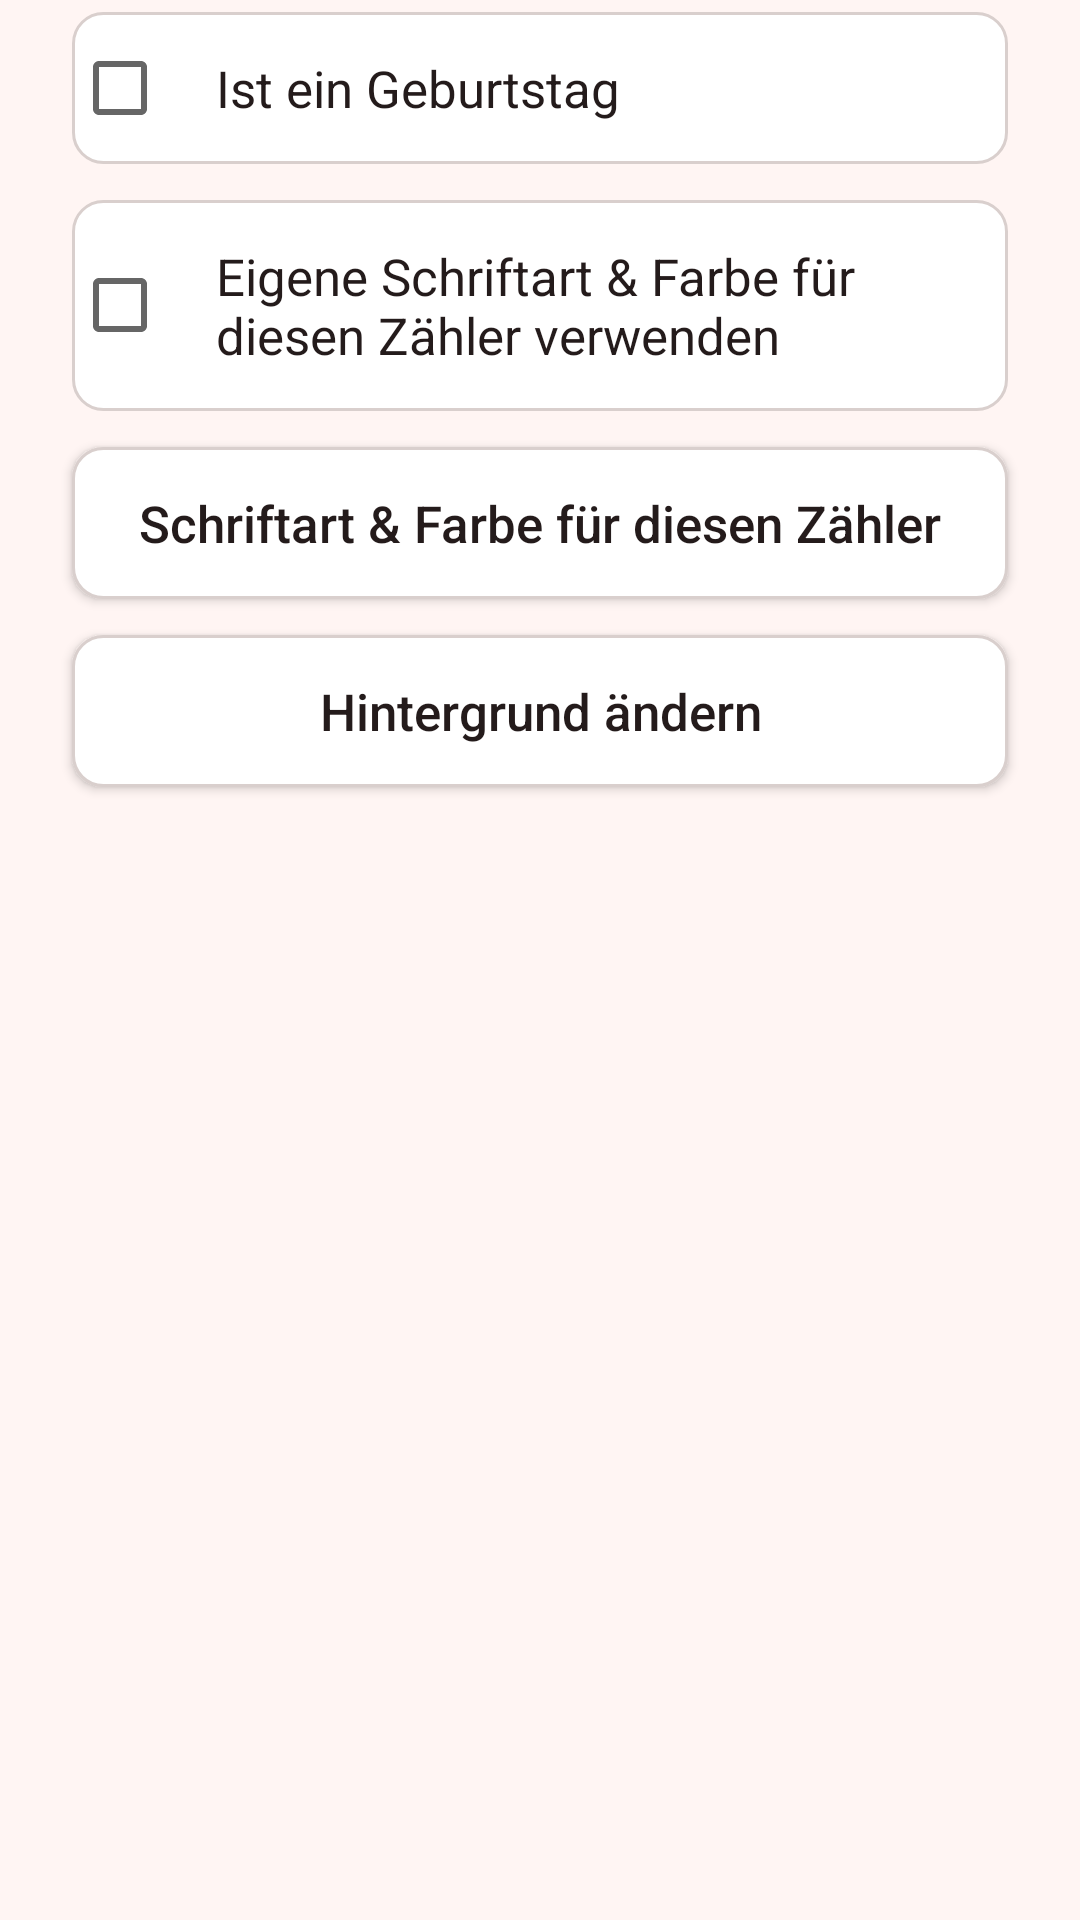

Android layout source for this screen:
<!-- AndroidManifest.xml: application theme Theme.AnniversaryCounter -->
<!-- res/layout/page_settings_display.xml -->
<?xml version="1.0" encoding="utf-8"?>
<ScrollView xmlns:android="http://schemas.android.com/apk/res/android"
    android:layout_width="match_parent"
    android:layout_height="match_parent">

    <LinearLayout
        android:layout_width="match_parent"
        android:layout_height="wrap_content"
        android:clipToPadding="false"
        android:orientation="vertical"
        android:paddingStart="24dp"
        android:paddingTop="4dp"
        android:paddingEnd="24dp"
        android:paddingBottom="8dp">

        <CheckBox
            android:id="@+id/cbIsBirthday"
            android:layout_width="match_parent"
            android:layout_height="wrap_content"
            android:layout_marginBottom="12dp"
            android:background="@drawable/btn_outline"
            android:paddingStart="16dp"
            android:paddingEnd="16dp"
            android:paddingTop="14dp"
            android:paddingBottom="14dp"
            android:text="@string/is_birthday"
            android:textColor="@color/text_primary"
            android:textSize="17sp" />

        <Button
            android:id="@+id/btnBirthdaySettings"
            android:layout_width="match_parent"
            android:layout_height="wrap_content"
            android:layout_marginBottom="12dp"
            android:background="@drawable/btn_outline"
            android:paddingTop="14dp"
            android:paddingBottom="14dp"
            android:text="@string/btn_birthday_settings"
            android:textAllCaps="false"
            android:textColor="@color/text_primary"
            android:textSize="17sp"
            android:visibility="gone" />

        <CheckBox
            android:id="@+id/cbCustomAppearance"
            android:layout_width="match_parent"
            android:layout_height="wrap_content"
            android:layout_marginBottom="12dp"
            android:background="@drawable/btn_outline"
            android:paddingStart="16dp"
            android:paddingEnd="16dp"
            android:paddingTop="14dp"
            android:paddingBottom="14dp"
            android:text="@string/custom_appearance_checkbox"
            android:textColor="@color/text_primary"
            android:textSize="17sp" />

        <Button
            android:id="@+id/btnCounterAppearance"
            android:layout_width="match_parent"
            android:layout_height="wrap_content"
            android:layout_marginBottom="12dp"
            android:background="@drawable/btn_outline"
            android:paddingTop="14dp"
            android:paddingBottom="14dp"
            android:text="@string/btn_counter_appearance"
            android:textAllCaps="false"
            android:textColor="@color/text_primary"
            android:textSize="17sp" />

        <Button
            android:id="@+id/btnChangeBackground"
            android:layout_width="match_parent"
            android:layout_height="wrap_content"
            android:layout_marginBottom="12dp"
            android:background="@drawable/btn_outline"
            android:paddingTop="14dp"
            android:paddingBottom="14dp"
            android:text="@string/btn_change_background"
            android:textAllCaps="false"
            android:textColor="@color/text_primary"
            android:textSize="17sp" />
    </LinearLayout>
</ScrollView>
<!-- resources referenced by this layout -->
<resources>
  <color name="text_primary">#241B1B</color>
  <!-- drawable btn_outline (drawable) -->
  <?xml version="1.0" encoding="utf-8"?>
  <shape xmlns:android="http://schemas.android.com/apk/res/android"
      android:shape="rectangle">
      <solid android:color="@color/icon_bg" />
      <stroke
          android:width="1dp"
          android:color="@color/outline" />
      <corners android:radius="10dp" />
  </shape>
  <string name="btn_birthday_settings">Geburtstags-Einstellungen</string>
  <string name="btn_change_background">Hintergrund ändern</string>
  <string name="btn_counter_appearance">Schriftart &amp; Farbe für diesen Zähler</string>
  <string name="custom_appearance_checkbox">Eigene Schriftart &amp; Farbe für diesen Zähler verwenden</string>
  <string name="is_birthday">Ist ein Geburtstag</string>
  <style name="Theme.AnniversaryCounter" parent="Theme.AppCompat.DayNight.NoActionBar">
          <item name="android:windowBackground">@color/bg</item>
          <item name="android:statusBarColor">@color/bg</item>
          <item name="android:navigationBarColor">@color/bg</item>
          <item name="colorAccent">@color/text_primary</item>
      </style>
  <color name="icon_bg">#FFFFFF</color>
  <color name="outline">#D9CFCD</color>
  <color name="bg">#FFF5F3</color>
</resources>
